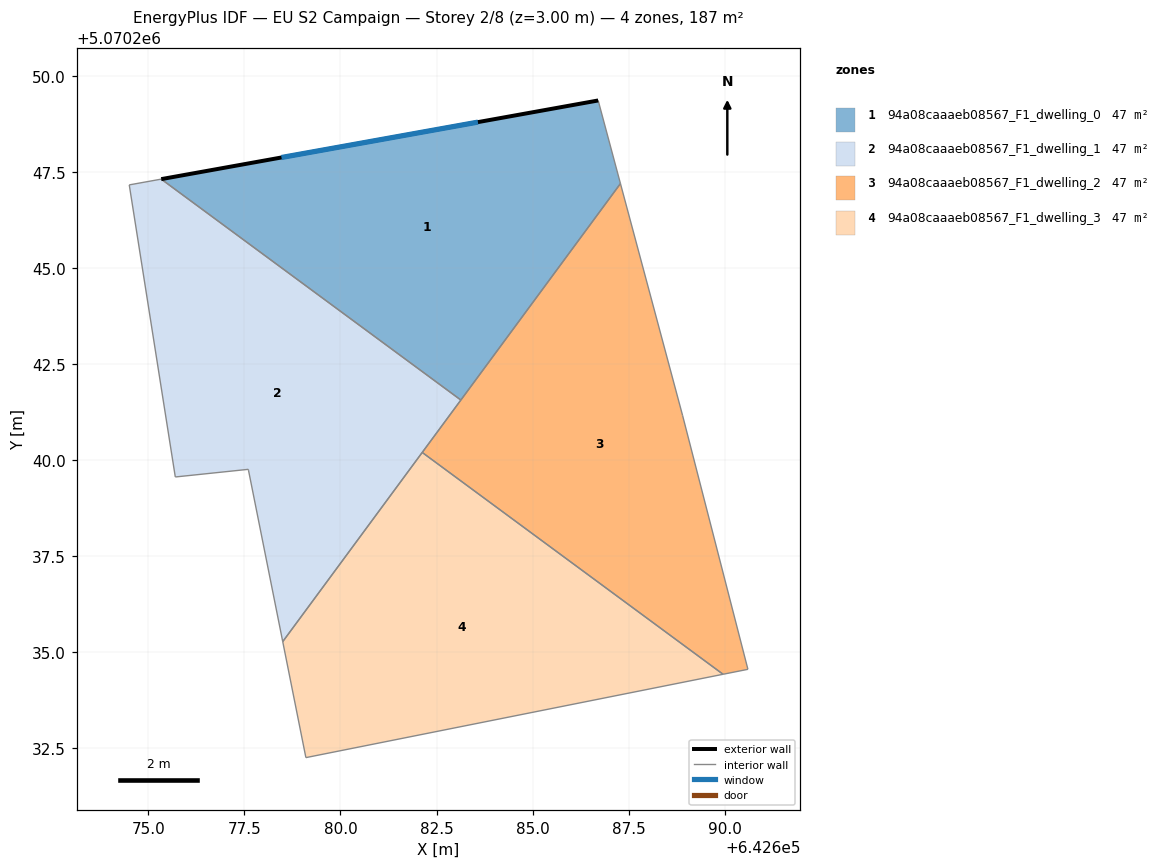
=== STOREY PLAN SPEC (per zone: floor XY polygon, exterior-wall plan segments, windows/doors) ===
zone 1: 94a08caaaeb08567_F1_dwelling_0  (46.8 m²)
  floor: (642686.71, 5070249.37) (642687.29, 5070247.20) (642683.13, 5070241.57) (642675.33, 5070247.32)
  exterior wall: (642686.71, 5070249.37) – (642675.33, 5070247.32)  [11.6 m]
    window: (642683.58, 5070248.80) – (642678.46, 5070247.88)  [7.0 m²]
  interior walls: 3
zone 2: 94a08caaaeb08567_F1_dwelling_1  (46.8 m²)
  floor: (642683.13, 5070241.57) (642678.50, 5070235.28) (642677.60, 5070239.74) (642677.60, 5070239.76) (642675.70, 5070239.56) (642674.50, 5070247.17) (642675.33, 5070247.32)
  interior walls: 8
zone 3: 94a08caaaeb08567_F1_dwelling_2  (46.8 m²)
  floor: (642687.29, 5070247.20) (642688.91, 5070241.16) (642690.61, 5070234.55) (642689.96, 5070234.43) (642682.13, 5070240.20)
  interior walls: 6
zone 4: 94a08caaaeb08567_F1_dwelling_3  (46.8 m²)
  floor: (642689.96, 5070234.43) (642679.10, 5070232.26) (642678.50, 5070235.28) (642682.13, 5070240.20)
  interior walls: 4

=== DERIVED (storey summary) ===
Building: EU S2 Campaign
Storey: 2 of 8  (floor level z = 3.00 m)
Storey gross floor area: 187.3 m²
Zones on this storey: 4
  - 94a08caaaeb08567_F1_dwelling_0: floor 46.8 m²; exterior wall 11.6 m (34.7 m²); 1 window(s) 7.0 m²; WWR 20.2%
  - 94a08caaaeb08567_F1_dwelling_1: floor 46.8 m²
  - 94a08caaaeb08567_F1_dwelling_2: floor 46.8 m²
  - 94a08caaaeb08567_F1_dwelling_3: floor 46.8 m²
Zone adjacency (shared interzone walls):
  - 94a08caaaeb08567_F1_dwelling_0 ↔ 94a08caaaeb08567_F1_dwelling_1
  - 94a08caaaeb08567_F1_dwelling_0 ↔ 94a08caaaeb08567_F1_dwelling_2
  - 94a08caaaeb08567_F1_dwelling_1 ↔ 94a08caaaeb08567_F1_dwelling_2
  - 94a08caaaeb08567_F1_dwelling_1 ↔ 94a08caaaeb08567_F1_dwelling_3
  - 94a08caaaeb08567_F1_dwelling_2 ↔ 94a08caaaeb08567_F1_dwelling_3